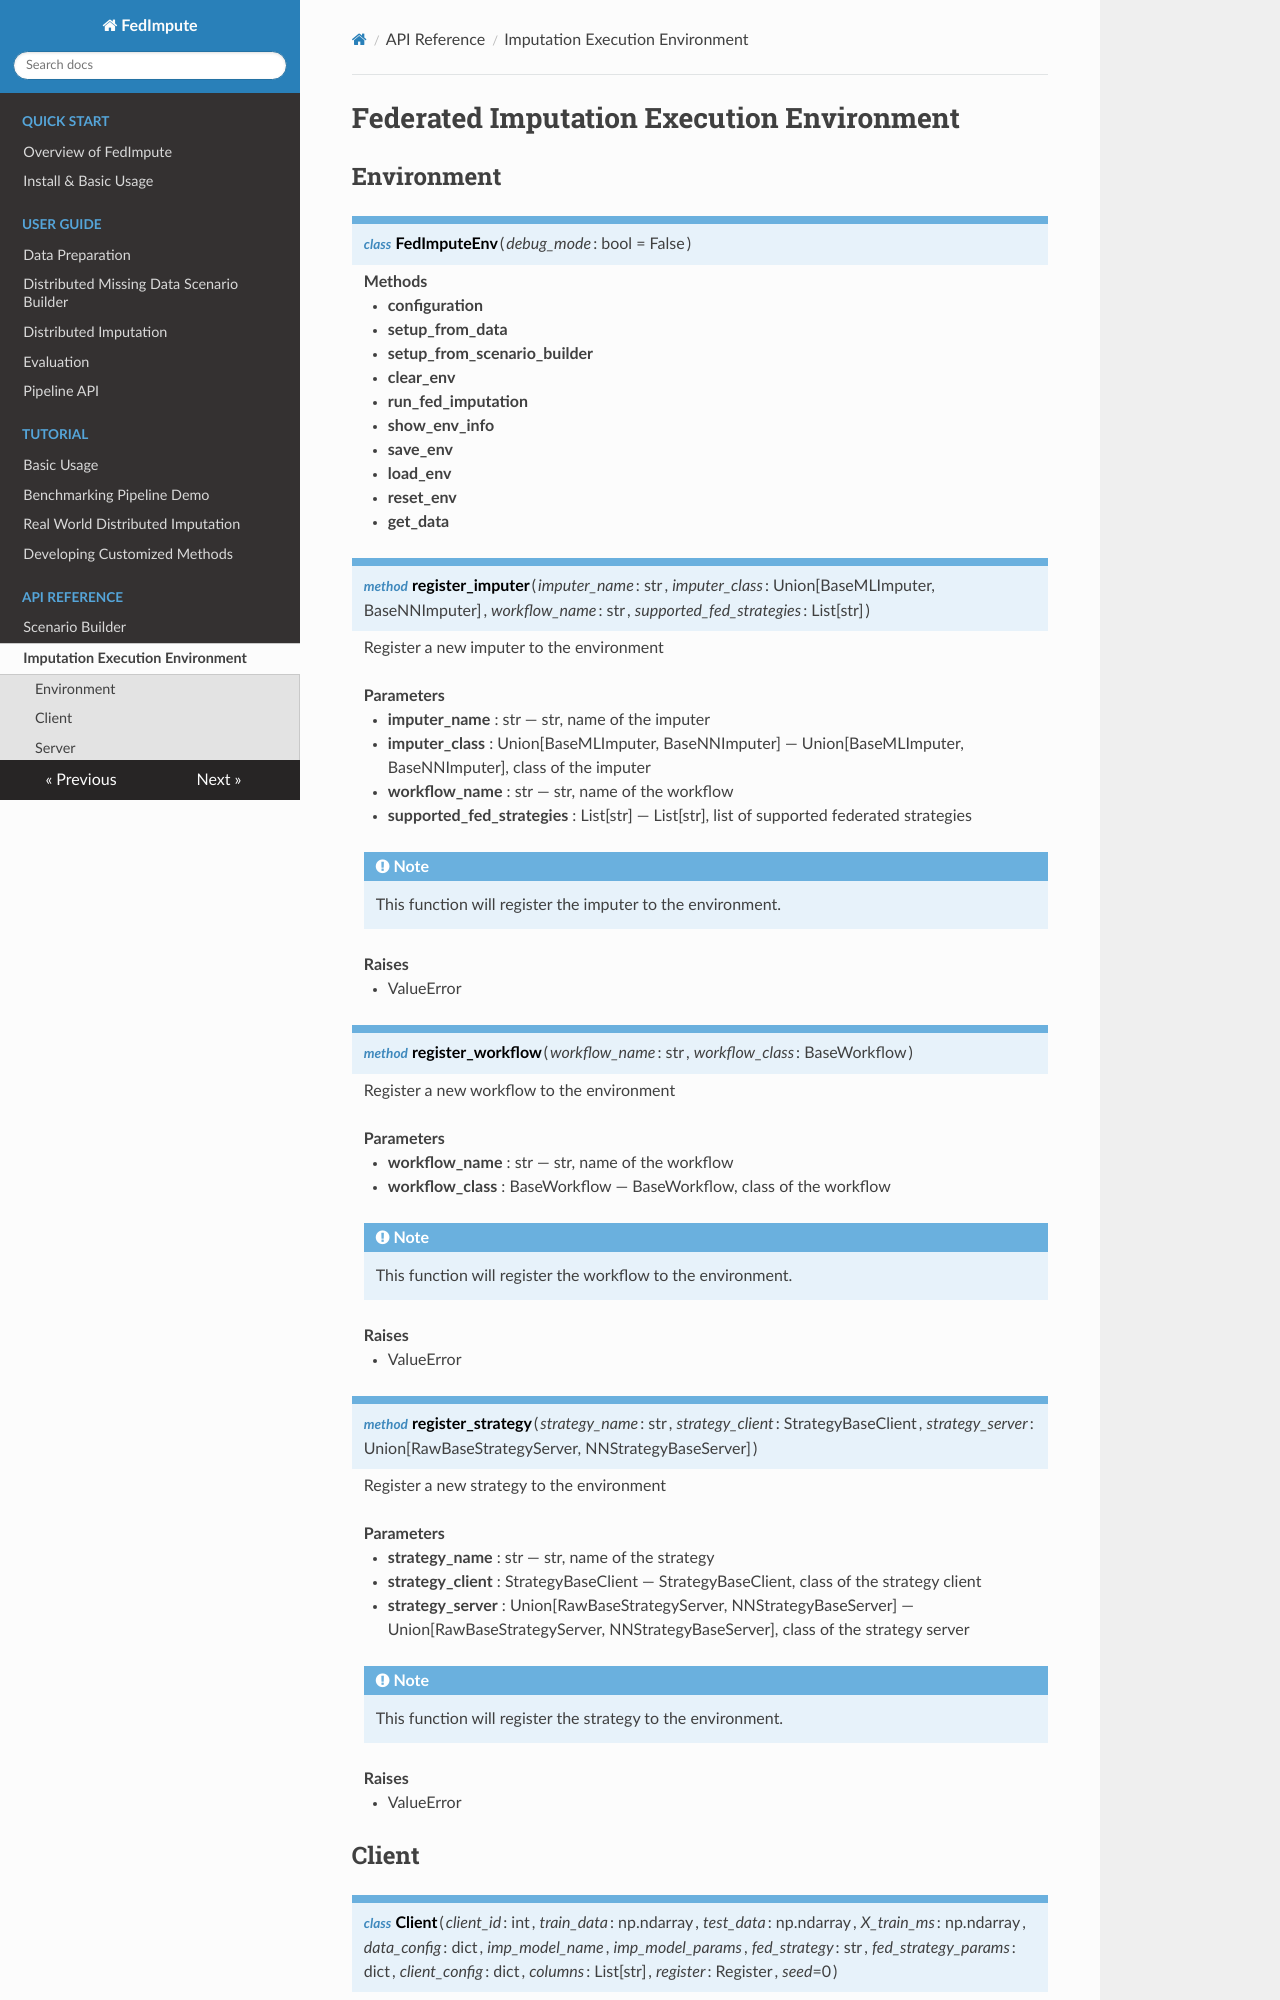

repository: idsla/FedImpute · page: api/fed_impute/index.html · generator: mkdocs

# Federated Imputation Execution Environment

## Environment

::: fedimpute.execution_environment.env_fedimp.FedImputeEnv

::: fedimpute.execution_environment.loaders.register.Register.register_imputer

::: fedimpute.execution_environment.loaders.register.Register.register_workflow

::: fedimpute.execution_environment.loaders.register.Register.register_strategy
